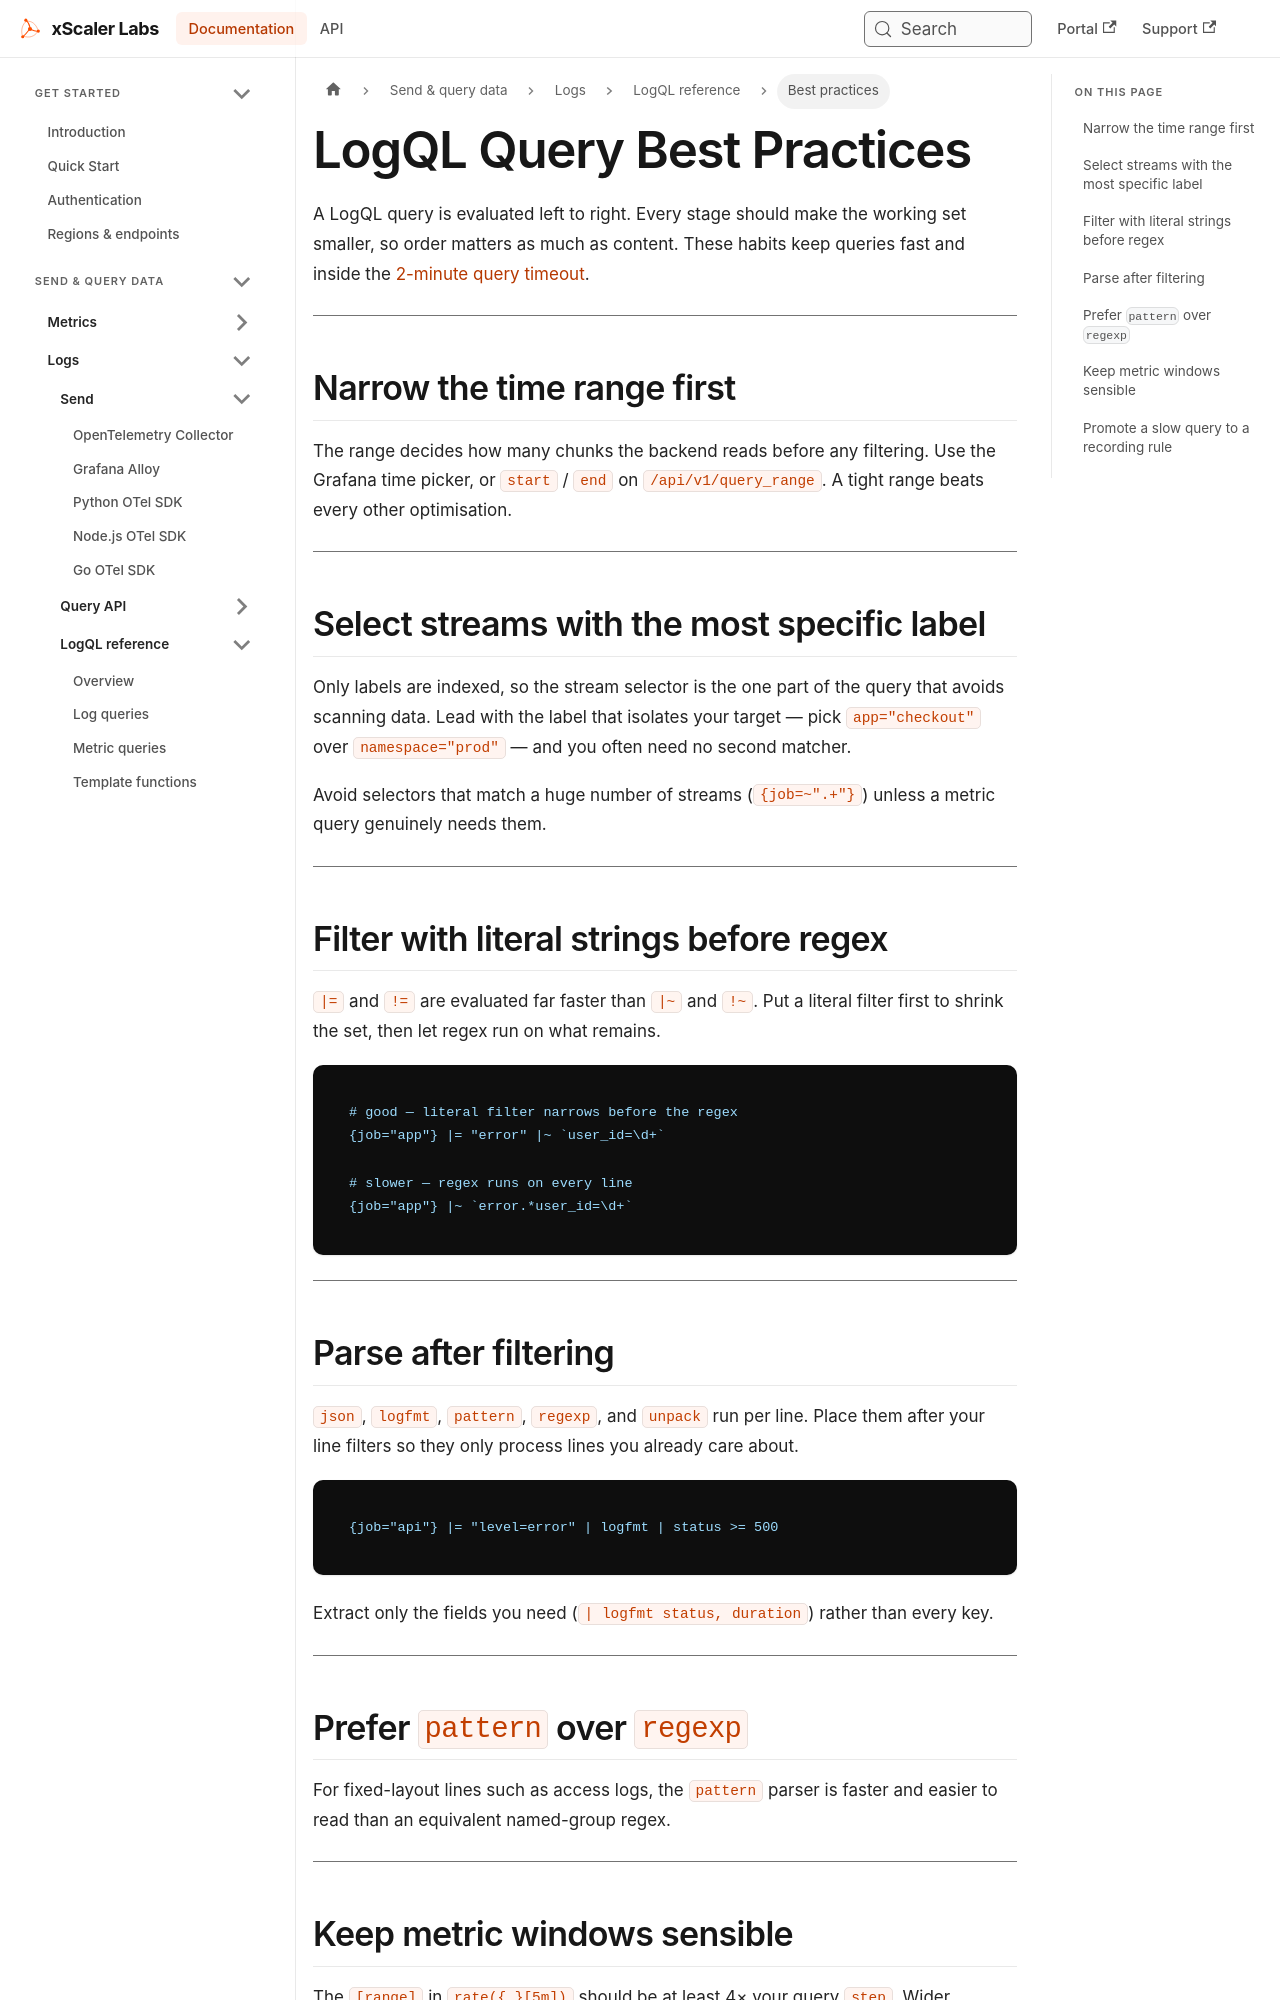

repository: xscaler/docs · page: logql/best-practices.html · generator: docusaurus

---
id: best-practices
title: LogQL Query Best Practices
sidebar_label: Best practices
slug: /logql/best-practices
---

# LogQL Query Best Practices

A LogQL query is evaluated left to right. Every stage should make the working
set smaller, so order matters as much as content. These habits keep queries fast
and inside the [2-minute query timeout](/log-query/overview#query-timeout).

---

## Narrow the time range first

The range decides how many chunks the backend reads before any filtering. Use
the Grafana time picker, or `start` / `end` on
[`/api/v1/query_range`](/log-query/range-query). A tight range beats every other
optimisation.

---

## Select streams with the most specific label

Only labels are indexed, so the stream selector is the one part of the query
that avoids scanning data. Lead with the label that isolates your target — pick
`app="checkout"` over `namespace="prod"` — and you often need no second matcher.

Avoid selectors that match a huge number of streams (`{job=~".+"}`) unless a
metric query genuinely needs them.

---

## Filter with literal strings before regex

`|=` and `!=` are evaluated far faster than `|~` and `!~`. Put a literal filter
first to shrink the set, then let regex run on what remains.

```logql
# good — literal filter narrows before the regex
{job="app"} |= "error" |~ `user_id=\d+`

# slower — regex runs on every line
{job="app"} |~ `error.*user_id=\d+`
```

---
